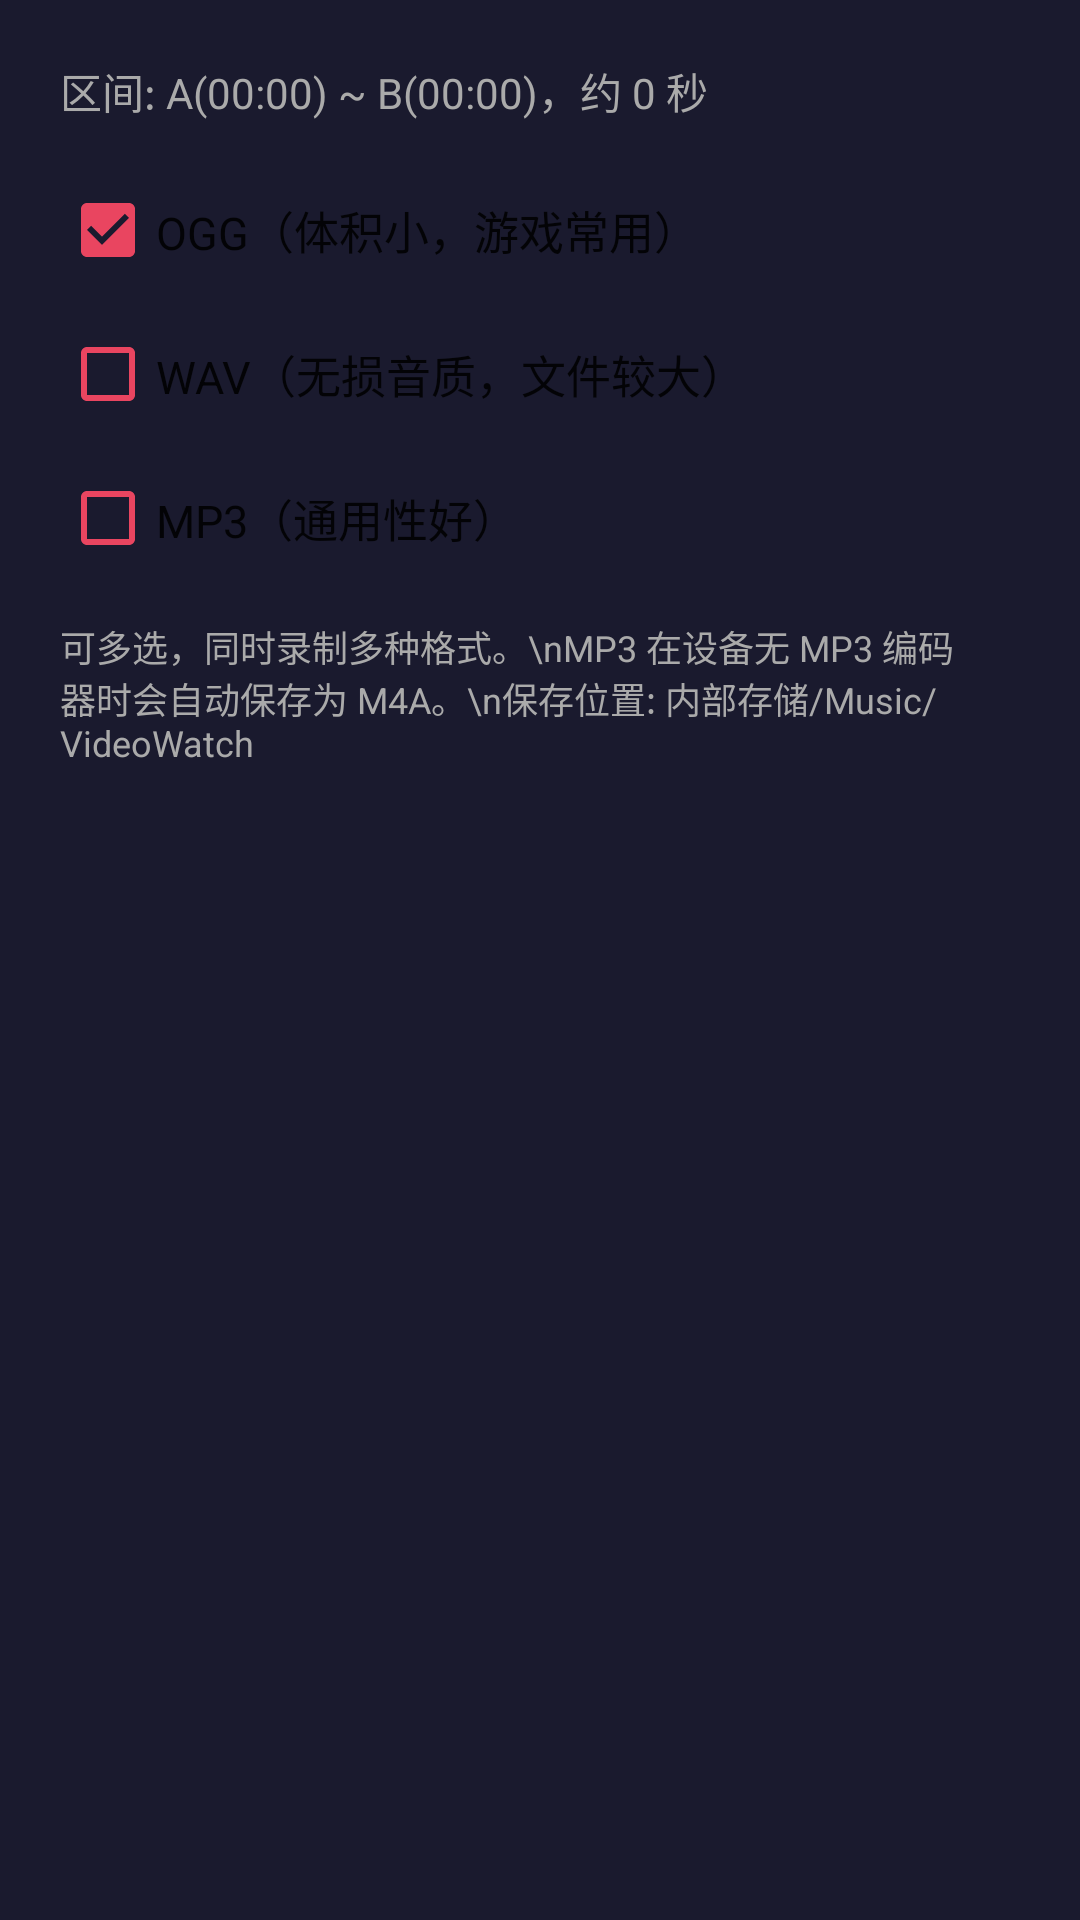

Android layout source for this screen:
<!-- AndroidManifest.xml: application theme Theme.VideoWatch -->
<!-- res/layout/dialog_audio_record.xml -->
<?xml version="1.0" encoding="utf-8"?>
<LinearLayout xmlns:android="http://schemas.android.com/apk/res/android"
    android:layout_width="match_parent"
    android:layout_height="wrap_content"
    android:orientation="vertical"
    android:padding="20dp">

    <TextView
        android:id="@+id/tvRange"
        android:layout_width="match_parent"
        android:layout_height="wrap_content"
        android:text="区间: A(00:00) ~ B(00:00)，约 0 秒"
        android:textColor="#FFAAAAAA"
        android:textSize="14sp" />

    <CheckBox
        android:id="@+id/cbOgg"
        android:layout_width="match_parent"
        android:layout_height="48dp"
        android:layout_marginTop="12dp"
        android:buttonTint="@color/btn_active"
        android:checked="true"
        android:text="OGG（体积小，游戏常用）"
        android:textColor="#DE000000"
        android:textSize="15sp" />

    <CheckBox
        android:id="@+id/cbWav"
        android:layout_width="match_parent"
        android:layout_height="48dp"
        android:buttonTint="@color/btn_active"
        android:text="WAV（无损音质，文件较大）"
        android:textColor="#DE000000"
        android:textSize="15sp" />

    <CheckBox
        android:id="@+id/cbMp3"
        android:layout_width="match_parent"
        android:layout_height="48dp"
        android:buttonTint="@color/btn_active"
        android:text="MP3（通用性好）"
        android:textColor="#DE000000"
        android:textSize="15sp" />

    <TextView
        android:layout_width="match_parent"
        android:layout_height="wrap_content"
        android:layout_marginTop="10dp"
        android:text="可多选，同时录制多种格式。\nMP3 在设备无 MP3 编码器时会自动保存为 M4A。\n保存位置: 内部存储/Music/VideoWatch"
        android:textColor="#FFAAAAAA"
        android:textSize="12sp" />
</LinearLayout>
<!-- resources referenced by this layout -->
<resources>
  <color name="btn_active">#FFE94560</color>
  <style name="Theme.VideoWatch" parent="Theme.MaterialComponents.DayNight.NoActionBar">
          <item name="colorPrimary">@color/primary</item>
          <item name="colorPrimaryVariant">@color/primary_variant</item>
          <item name="colorOnPrimary">@color/text_primary</item>
          <item name="colorSecondary">@color/accent</item>
          <item name="colorOnSecondary">@color/text_primary</item>
          <item name="android:colorBackground">@color/background</item>
          <item name="colorSurface">@color/surface</item>
          <item name="colorOnSurface">@color/text_primary</item>
          <item name="android:statusBarColor">@android:color/transparent</item>
          <item name="android:navigationBarColor">@color/background</item>
          <item name="android:windowLightStatusBar">false</item>
          <item name="android:windowTranslucentStatus">true</item>
          <item name="android:windowTranslucentNavigation">false</item>
      </style>
  <color name="primary">#FF1A1A2E</color>
  <color name="primary_variant">#FF16213E</color>
  <color name="text_primary">#FFFFFFFF</color>
  <color name="accent">#FF0F3460</color>
  <color name="background">#FF1A1A2E</color>
  <color name="surface">#FF16213E</color>
</resources>
